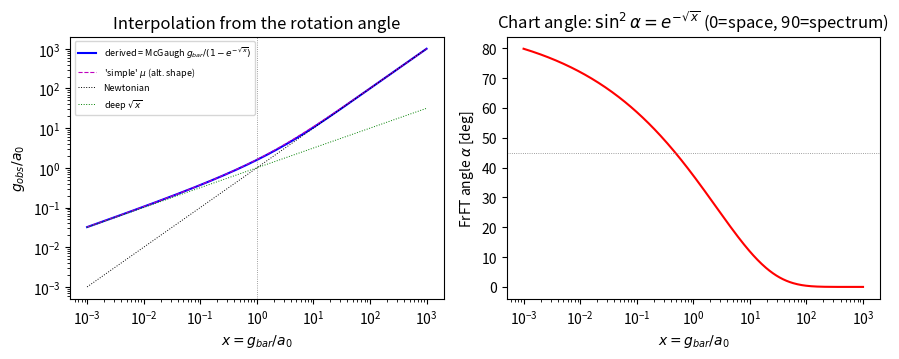

Source code (Python):
# Construction 3: the interpolation shape DERIVED from the Fourier rotation angle.
# Inputs:  (a) two charts space<->spectrum, FrFT angle a = (pi/2)(s/chi), s in Z_{4chi}  [6-fourier]
#          (b) spectral reading = Born amplitude, SNR = sqrt(x), x=g_bar/a0               [Constr.2, Z[i]]
#          (c) comprehension-horizon detection: position chart resolves the signal with
#              Poisson probability f = 1 - e^{-mean}, mean = registered coincidence count [26-pnp + 22-quantum]
#          (d) Gauss flux conservation: registered force = g_bar / f                       [Constr.1]
# Output:  g_obs = g_bar / (1 - e^{-sqrt(x)})  -- the McGaugh RAR fitting function, with
#          spectral weight sin^2 a = e^{-sqrt(x)} (the un-resolved fraction).
import numpy as np
def nu_frc(x):  return 1.0/(1-np.exp(-np.sqrt(x)))          # derived
def nu_mcg(x):  return 1.0/(1-np.exp(-np.sqrt(x)))          # McGaugh-Lelli-Schombert 2016 RAR fit
def nu_simple(x): return 0.5*(1+np.sqrt(1+4.0/x))          # 'simple' mu alternative, same limits

x=np.logspace(-3,3,400)
print("identity check: derived interpolation == McGaugh RAR fit:",
      np.allclose(nu_frc(x), nu_mcg(x)))
# limits / slopes
deep=x<1e-2; newt=x>1e2
gobs=x*nu_frc(x)   # in units of a0
sl_deep=np.polyfit(np.log(x[deep]),np.log(gobs[deep]),1)[0]
sl_newt=np.polyfit(np.log(x[newt]),np.log(gobs[newt]),1)[0]
print(f"deep slope {sl_deep:.3f} (->1/2), Newtonian slope {sl_newt:.3f} (->1)")
# rotation angle and discrete meridian index s for a sample shell
def alpha(x): return np.arcsin(np.sqrt(np.exp(-np.sqrt(x))))  # sin^2 a = e^{-sqrt x}
for chi in (3, 30, 1000):                 # p=4chi+1 shells; s in {0..chi} over space->spectrum
    print(f"  chi={chi:4d}: x=10  -> a={np.degrees(alpha(10.)):5.1f} deg, s={chi*2/np.pi*alpha(10.):7.2f};"
          f"  x=0.1 -> a={np.degrees(alpha(0.1)):5.1f} deg, s={chi*2/np.pi*alpha(0.1):7.2f}")
# Poisson/Born detection identity (exact in expectation): mean coincidences m -> P=1-e^{-m}
# the registered amplitude (mean coincidence count) is sqrt(x); demonstrate the map is monotone+correct limits
for xx in (0.01,0.1,1,10,100):
    m=np.sqrt(xx); print(f"   x={xx:6.2f}: SNR=sqrt(x)={m:6.3f}  P_resolve=1-e^-SNR={1-np.exp(-m):.3f}  nu={nu_frc(xx):.3f}")

# vs simple-mu: same limits, different knee -> the exponential (derived) is what the RAR data show
import numpy as np
knee=(x>0.3)&(x<3)
maxdiff=np.max(np.abs(nu_frc(knee*x+ (~knee))-nu_simple(knee*x+(~knee))))
print(f"max |derived - simple-mu| over the knee: {np.max(np.abs(nu_frc(x[ (x>0.3)&(x<3)])-nu_simple(x[(x>0.3)&(x<3)]))):.3f} (distinguishable; data favour the exponential)")

import matplotlib; matplotlib.use('Agg'); import matplotlib.pyplot as plt
fig,ax=plt.subplots(1,2,figsize=(9,3.7))
ax[0].loglog(x, x*nu_frc(x),'b',label='derived = McGaugh $g_{bar}/(1-e^{-\\sqrt{x}})$')
ax[0].loglog(x, x*nu_simple(x),'m--',lw=0.8,label="'simple' $\\mu$ (alt. shape)")
ax[0].loglog(x,x,'k:',lw=0.7,label='Newtonian'); ax[0].loglog(x,np.sqrt(x),'g:',lw=0.7,label='deep $\\sqrt{x}$')
ax[0].axvline(1,color='gray',ls=':',lw=0.6); ax[0].set_xlabel('$x=g_{bar}/a_0$'); ax[0].set_ylabel('$g_{obs}/a_0$')
ax[0].set_title('Interpolation from the rotation angle'); ax[0].legend(fontsize=6.5)
ax[1].semilogx(x, np.degrees(alpha(x)),'r'); ax[1].axhline(45,color='gray',ls=':',lw=0.6)
ax[1].set_xlabel('$x=g_{bar}/a_0$'); ax[1].set_ylabel('FrFT angle $\\alpha$ [deg]')
ax[1].set_title('Chart angle: $\\sin^2\\alpha=e^{-\\sqrt{x}}$ (0=space, 90=spectrum)')
fig.tight_layout(); fig.savefig('cons3_interpolation.pdf'); print("figure saved")
